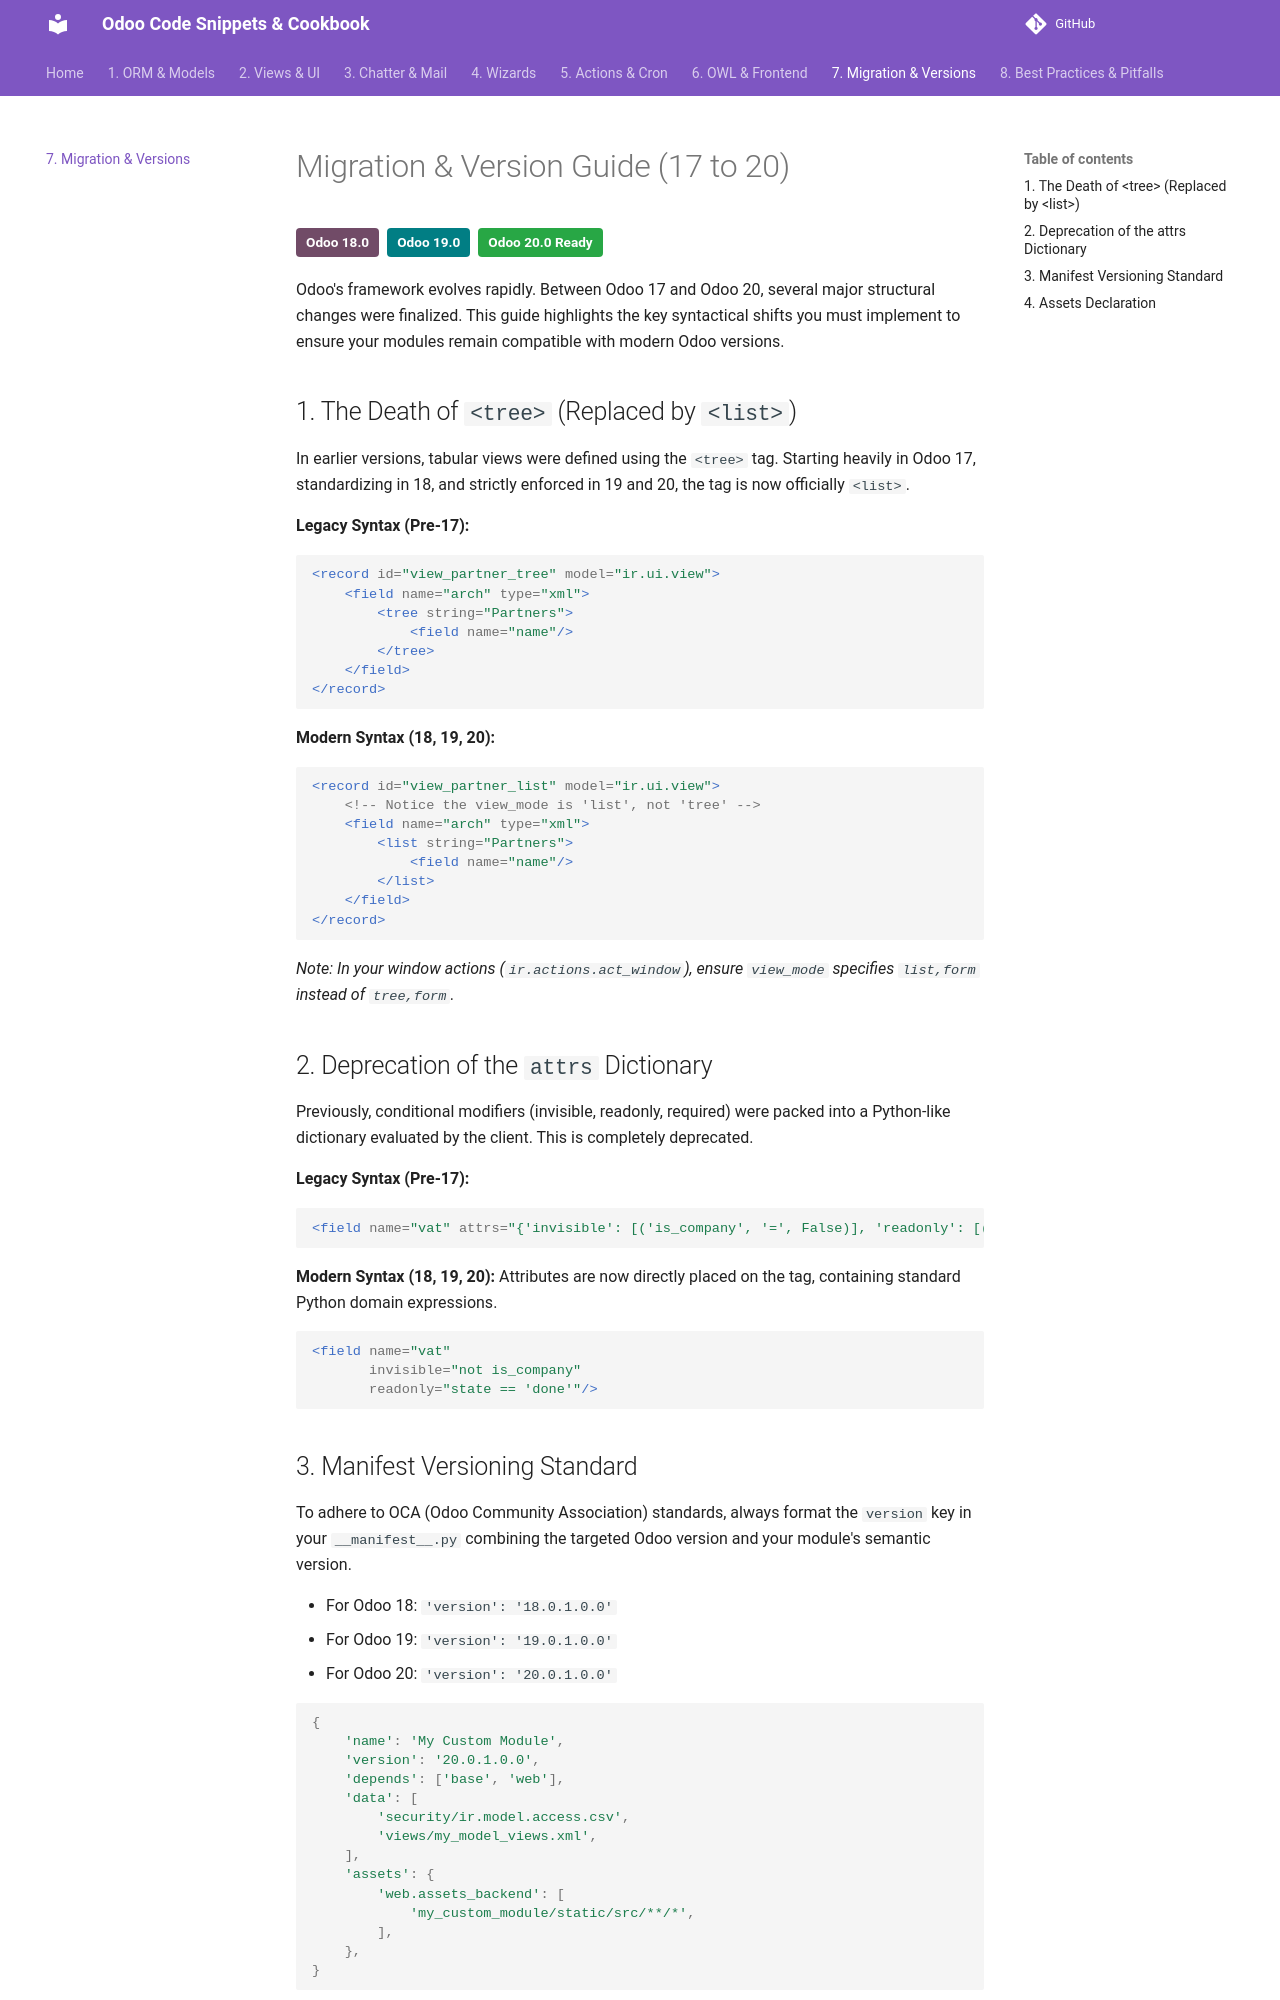

repository: Lucgril/odoo-cookbook · page: 07_migration_guides/index.html · generator: mkdocs

# Migration & Version Guide (17 to 20)

<div style="display: flex; gap: 8px; margin-bottom: 20px;">
  <span style="background: #714B67; color: white; padding: 4px 10px; border-radius: 4px; font-size: 0.85em; font-weight: bold;">Odoo 18.0</span>
  <span style="background: #017E84; color: white; padding: 4px 10px; border-radius: 4px; font-size: 0.85em; font-weight: bold;">Odoo 19.0</span>
  <span style="background: #28a745; color: white; padding: 4px 10px; border-radius: 4px; font-size: 0.85em; font-weight: bold;">Odoo 20.0 Ready</span>
</div>

Odoo's framework evolves rapidly. Between Odoo 17 and Odoo 20, several major structural changes were finalized. This guide highlights the key syntactical shifts you must implement to ensure your modules remain compatible with modern Odoo versions.

## 1. The Death of `<tree>` (Replaced by `<list>`)

In earlier versions, tabular views were defined using the `<tree>` tag. Starting heavily in Odoo 17, standardizing in 18, and strictly enforced in 19 and 20, the tag is now officially `<list>`.

**Legacy Syntax (Pre-17):**
```xml
<record id="view_partner_tree" model="ir.ui.view">
    <field name="arch" type="xml">
        <tree string="Partners">
            <field name="name"/>
        </tree>
    </field>
</record>
```

**Modern Syntax (18, 19, 20):**
```xml
<record id="view_partner_list" model="ir.ui.view">
    <!-- Notice the view_mode is 'list', not 'tree' -->
    <field name="arch" type="xml">
        <list string="Partners">
            <field name="name"/>
        </list>
    </field>
</record>
```
*Note: In your window actions (`ir.actions.act_window`), ensure `view_mode` specifies `list,form` instead of `tree,form`.*

## 2. Deprecation of the `attrs` Dictionary

Previously, conditional modifiers (invisible, readonly, required) were packed into a Python-like dictionary evaluated by the client. This is completely deprecated.

**Legacy Syntax (Pre-17):**
```xml
<field name="vat" attrs="{'invisible': [('is_company', '=', False)], 'readonly': [('state', '=', 'done')]}"/>
```

**Modern Syntax (18, 19, 20):**
Attributes are now directly placed on the tag, containing standard Python domain expressions.

```xml
<field name="vat" 
       invisible="not is_company" 
       readonly="state == 'done'"/>
```
